Dataset: data (GitHub, mu-adh/asl2voice). Classes: hello, ily, null.

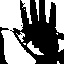
Label: hello

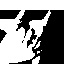
Label: ily

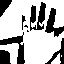
Label: hello

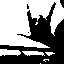
Label: ily

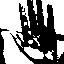
Label: hello

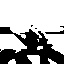
Label: ily
